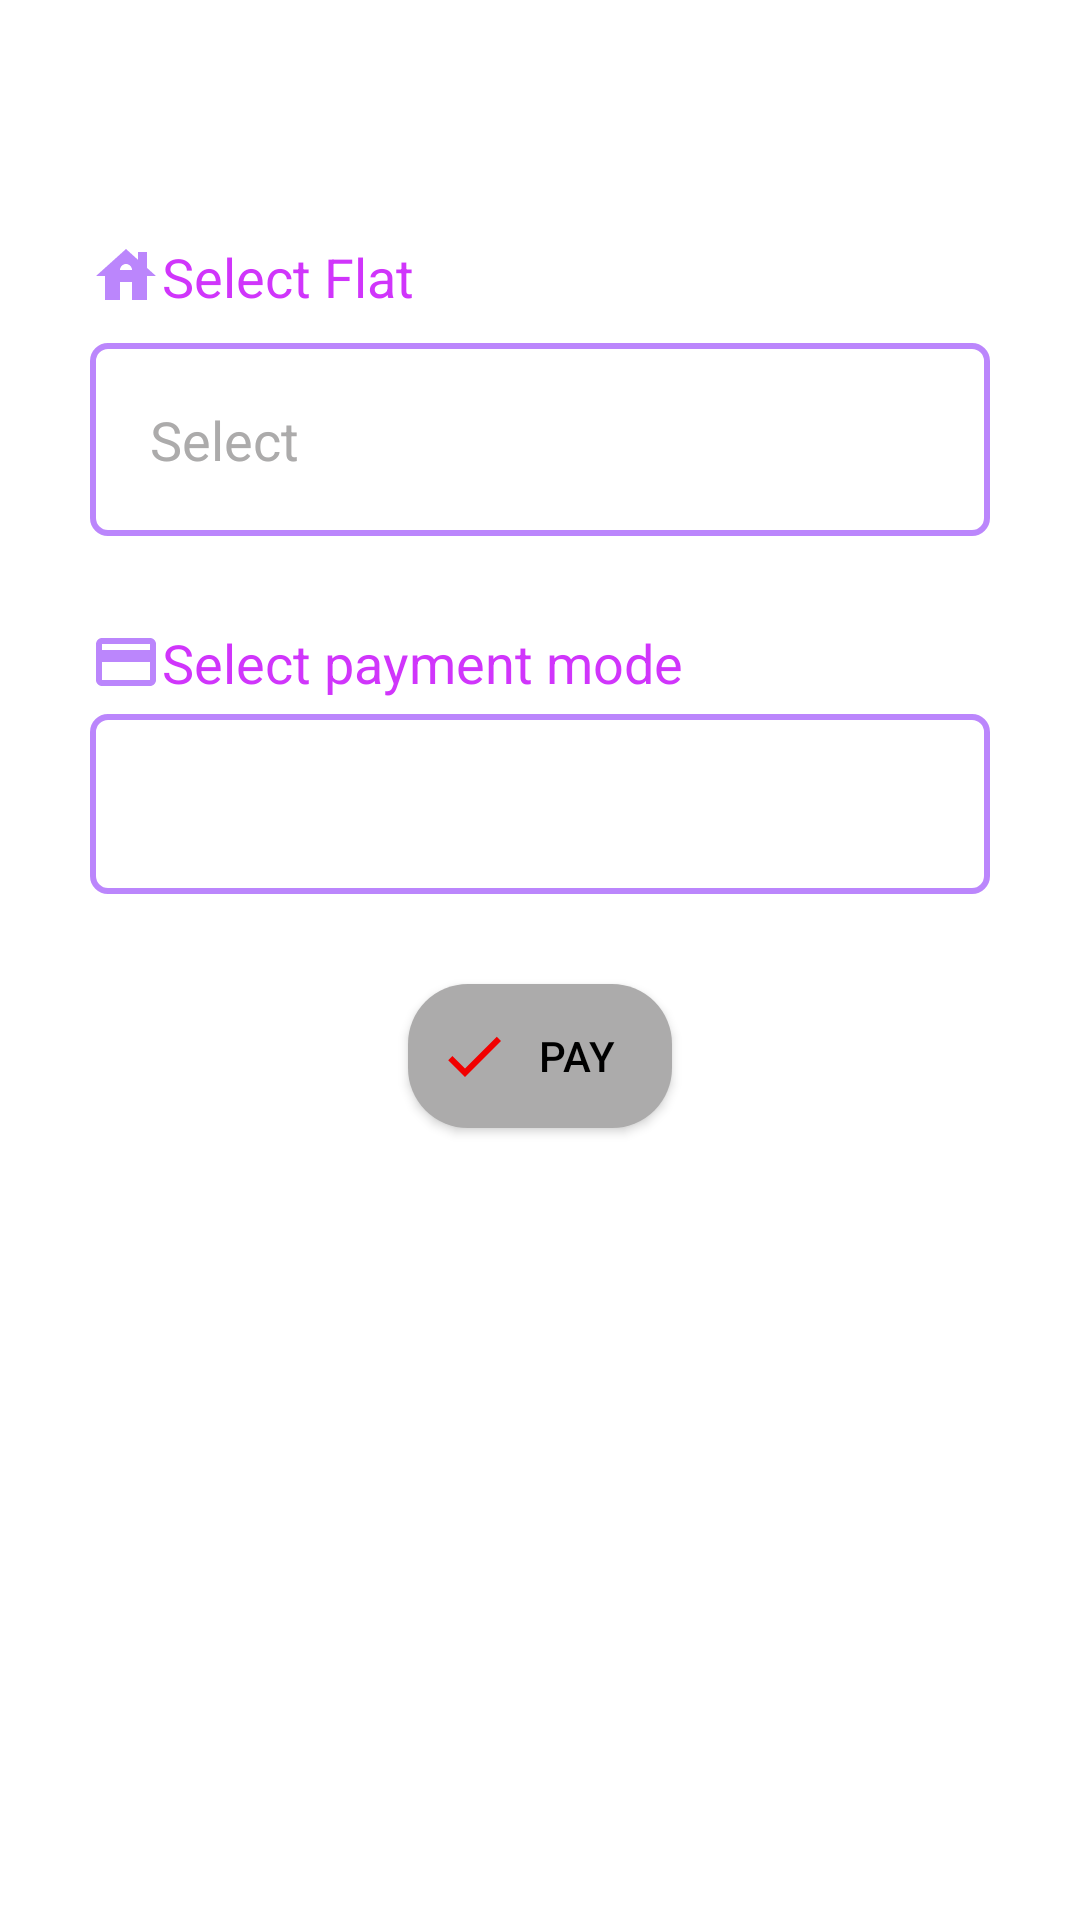

Write the Android layout XML for this screen, with the resource values it uses.
<!-- AndroidManifest.xml: application theme Theme.PaymentTracking -->
<!-- res/layout/fragment_monthly_transaction.xml -->
<?xml version="1.0" encoding="utf-8"?>
<androidx.constraintlayout.widget.ConstraintLayout xmlns:android="http://schemas.android.com/apk/res/android"
    xmlns:app="http://schemas.android.com/apk/res-auto"
    android:layout_width="match_parent"
    android:layout_height="match_parent"
    android:padding="@dimen/_30dp">

    <androidx.appcompat.widget.AppCompatTextView
        android:id="@+id/tv_flatHeader"
        android:layout_width="match_parent"
        android:layout_height="wrap_content"
        android:layout_marginTop="@dimen/_50dp"
        android:drawableStart="@drawable/ic_flat"
        android:text="@string/select_flat"
        android:textColor="@color/primaryColor"
        android:textSize="@dimen/_18sp"
        app:layout_constraintEnd_toEndOf="parent"
        app:layout_constraintStart_toStartOf="parent"
        app:layout_constraintTop_toTopOf="parent" />

    <androidx.appcompat.widget.AppCompatTextView
        android:id="@+id/tv_flatSelection"
        android:layout_width="match_parent"
        android:layout_height="wrap_content"
        android:layout_marginTop="@dimen/_10dp"
        android:background="@drawable/bg_text_view_purple"
        android:padding="@dimen/_20dp"
        android:text="@string/select"
        android:textColor="@color/grey"
        android:textSize="@dimen/_18sp"
        app:layout_constraintEnd_toEndOf="parent"
        app:layout_constraintStart_toStartOf="parent"
        app:layout_constraintTop_toBottomOf="@id/tv_flatHeader" />

    <androidx.appcompat.widget.AppCompatTextView
        android:id="@+id/tv_paymentMode"
        android:layout_width="match_parent"
        android:layout_height="wrap_content"
        android:layout_marginTop="@dimen/_30dp"
        android:drawableStart="@drawable/ic_payment"
        android:text="@string/select_payment_mode"
        android:textColor="@color/primaryColor"
        android:textSize="@dimen/_18sp"
        app:layout_constraintEnd_toEndOf="parent"
        app:layout_constraintStart_toStartOf="parent"
        app:layout_constraintTop_toBottomOf="@id/tv_flatSelection" />

    <androidx.appcompat.widget.AppCompatSpinner
        android:id="@+id/spinner_paymentMode"
        android:layout_width="match_parent"
        android:layout_height="@dimen/_60dp"
        android:layout_marginTop="@dimen/_5dp"
        android:background="@drawable/bg_text_view_purple"
        android:paddingStart="@dimen/_8dp"
        android:spinnerMode="dropdown"
        app:layout_constraintEnd_toEndOf="parent"
        app:layout_constraintStart_toStartOf="parent"
        app:layout_constraintTop_toBottomOf="@id/tv_paymentMode" />

    <androidx.appcompat.widget.AppCompatButton
        android:id="@+id/btn_pay"
        style="@style/ButtonDisabled"
        android:layout_width="wrap_content"
        android:layout_height="wrap_content"
        android:layout_marginTop="@dimen/_30dp"
        android:drawableStart="@drawable/ic_done_red"
        android:text="@string/pay"
        app:layout_constraintEnd_toEndOf="@id/spinner_paymentMode"
        app:layout_constraintStart_toStartOf="@id/spinner_paymentMode"
        app:layout_constraintTop_toBottomOf="@id/spinner_paymentMode" />

</androidx.constraintlayout.widget.ConstraintLayout>
<!-- resources referenced by this layout -->
<resources>
  <color name="grey">#ACABAB</color>
  <color name="primaryColor">#D035FB</color>
  <dimen name="_10dp">10dp</dimen>
  <dimen name="_18sp">18sp</dimen>
  <dimen name="_20dp">20dp</dimen>
  <dimen name="_30dp">30dp</dimen>
  <dimen name="_50dp">50dp</dimen>
  <dimen name="_5dp">5dp</dimen>
  <dimen name="_60dp">60dp</dimen>
  <dimen name="_8dp">8dp</dimen>
  <!-- drawable bg_text_view_purple (drawable) -->
  <?xml version="1.0" encoding="utf-8"?>
  <shape xmlns:android="http://schemas.android.com/apk/res/android"
      android:shape="rectangle">
      <stroke android:color="@color/purple_200" android:width="@dimen/_2dp"/>
      <corners android:radius="@dimen/_5dp" />
  </shape>
  <!-- drawable ic_done_red (drawable) -->
  <vector android:height="24dp" android:tint="#F10000"
      android:viewportHeight="24" android:viewportWidth="24"
      android:width="24dp" xmlns:android="http://schemas.android.com/apk/res/android">
      <path android:fillColor="@android:color/white" android:pathData="M9,16.2L4.8,12l-1.4,1.4L9,19 21,7l-1.4,-1.4L9,16.2z"/>
  </vector>
  <!-- drawable ic_flat (drawable) -->
  <vector android:height="24dp" android:tint="@color/purple_200"
      android:viewportHeight="24" android:viewportWidth="24"
      android:width="24dp" xmlns:android="http://schemas.android.com/apk/res/android">
      <path android:fillColor="@android:color/white" android:pathData="M19,9.3V4h-3v2.6L12,3L2,12h3v8h5v-6h4v6h5v-8h3L19,9.3zM10,10c0,-1.1 0.9,-2 2,-2s2,0.9 2,2H10z"/>
  </vector>
  <!-- drawable ic_payment (drawable) -->
  <vector android:height="24dp" android:tint="@color/purple_200"
      android:viewportHeight="24" android:viewportWidth="24"
      android:width="24dp" xmlns:android="http://schemas.android.com/apk/res/android">
      <path android:fillColor="@android:color/white" android:pathData="M20,4L4,4c-1.11,0 -1.99,0.89 -1.99,2L2,18c0,1.11 0.89,2 2,2h16c1.11,0 2,-0.89 2,-2L22,6c0,-1.11 -0.89,-2 -2,-2zM20,18L4,18v-6h16v6zM20,8L4,8L4,6h16v2z"/>
  </vector>
  <string name="pay">Pay</string>
  <string name="select">Select</string>
  <string name="select_flat">Select Flat</string>
  <string name="select_payment_mode">Select payment mode</string>
  <style name="ButtonDisabled">
          <item name="android:background">@drawable/bg_button_disabled</item>
          <item name="android:textColor">@color/black</item>
          <item name="android:padding">@dimen/_10dp</item>
      </style>
  <color name="purple_200">#FFBB86FC</color>
  <dimen name="_2dp">2dp</dimen>
  <!-- drawable bg_button_disabled (drawable) -->
  <?xml version="1.0" encoding="utf-8"?>
  <shape xmlns:android="http://schemas.android.com/apk/res/android"
      android:shape="rectangle">
      <solid android:color="@color/grey"/>
      <corners android:radius="@dimen/_20dp"/>
  </shape>
  <color name="black">#FF000000</color>
  <color name="purple_500">#FF6200EE</color>
  <color name="purple_700">#FF3700B3</color>
  <color name="white">#FFFFFFFF</color>
  <color name="teal_200">#FF03DAC5</color>
  <color name="teal_700">#FF018786</color>
  <style name="BottomSheetDialogStyle" parent="Theme.Design.Light.BottomSheetDialog">
          <item name="bottomSheetStyle">@style/bottomSheetBackground</item>
      </style>
  <style name="bottomSheetBackground" parent="Widget.Design.BottomSheet.Modal">
          <item name="android:background">@drawable/bg_curved</item>
      </style>
  <!-- drawable bg_curved (drawable) -->
  <?xml version="1.0" encoding="utf-8"?>
  <shape xmlns:android="http://schemas.android.com/apk/res/android"
      android:shape="rectangle">
      <solid android:color="@color/black"/>
      <corners android:topLeftRadius="@dimen/_50dp"
          android:topRightRadius="@dimen/_50dp" />
  </shape>
</resources>
